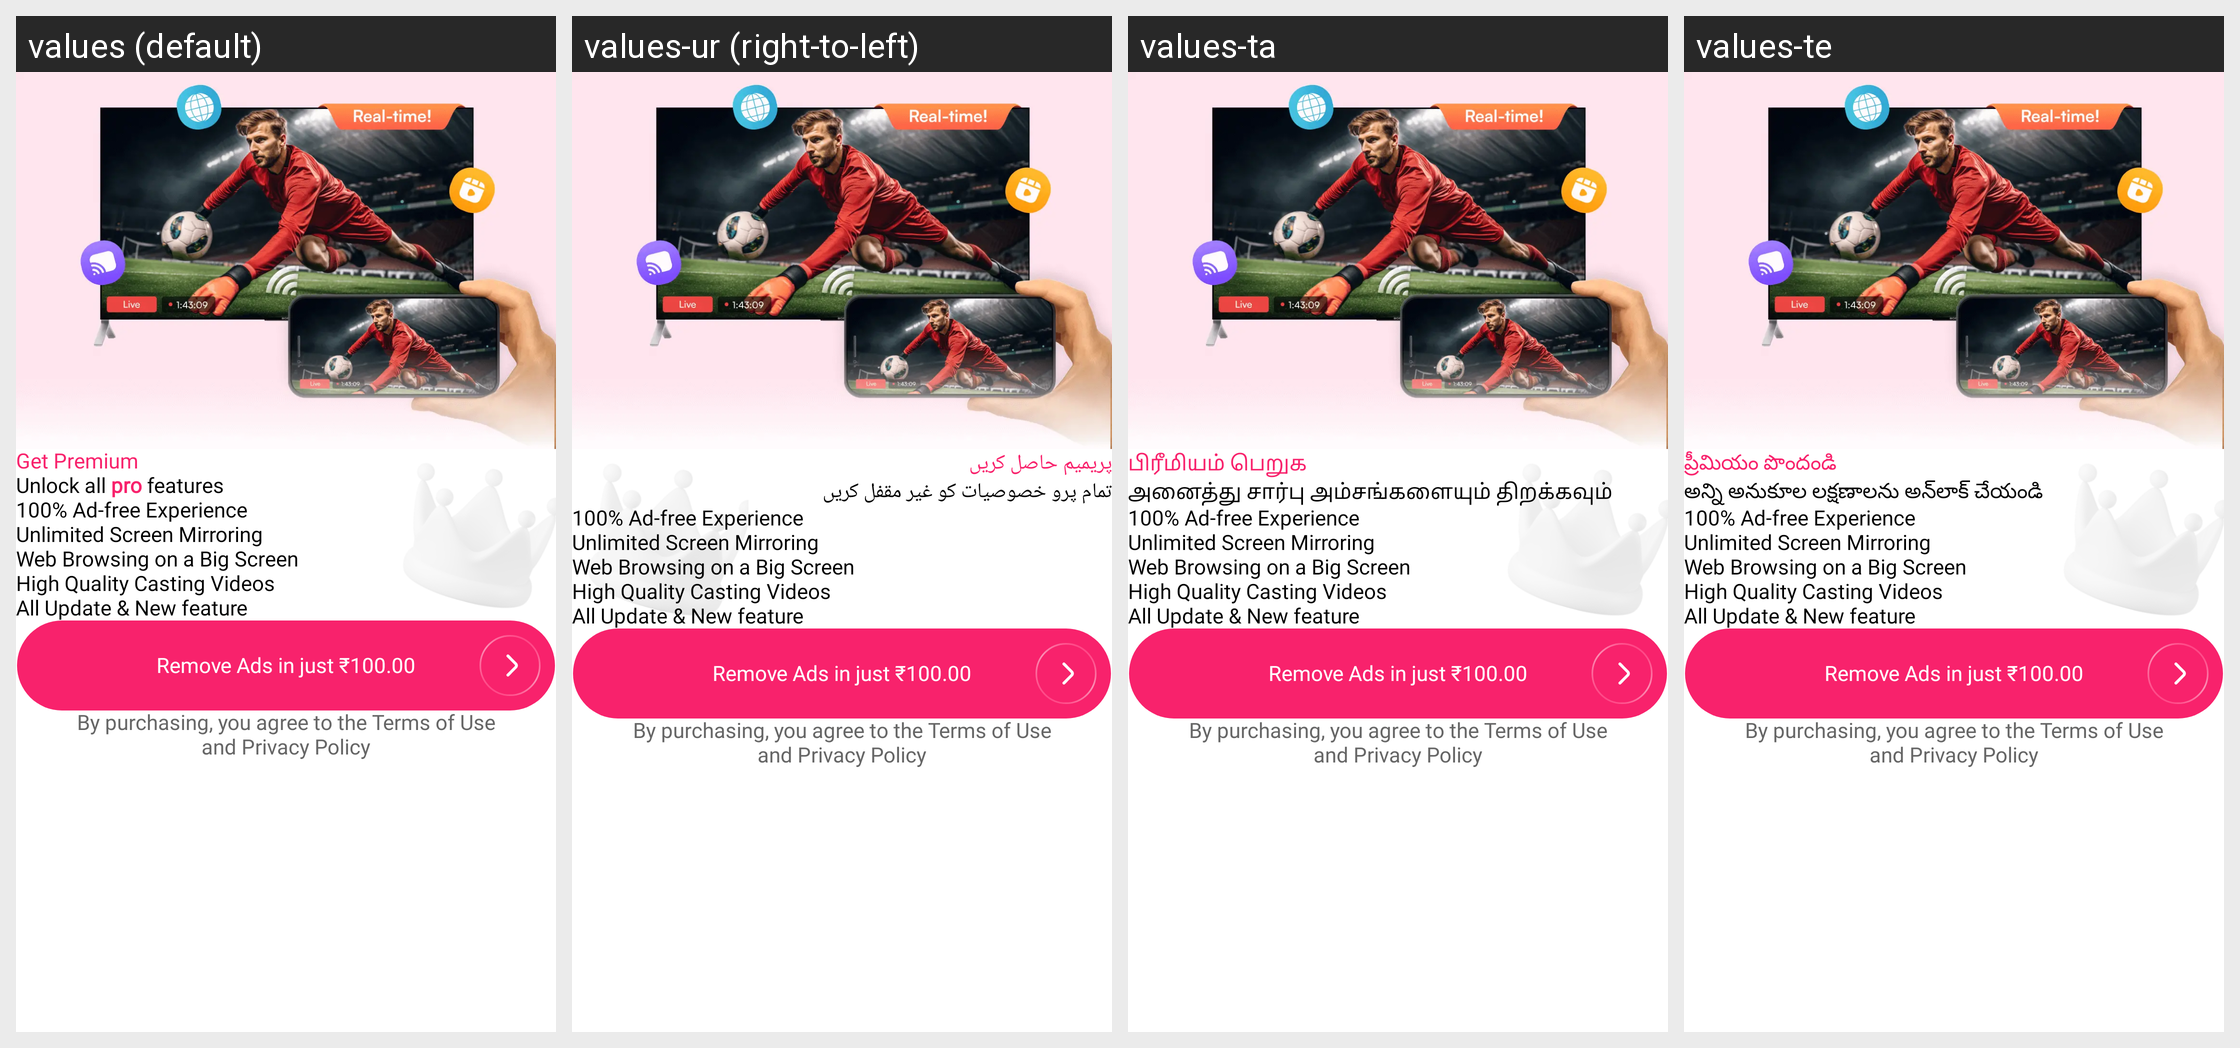

Locale-by-locale string values for the Android screen shown in this grid:
Android screen res/layout/activity_premium.xml rendered under 4 locales, left to right: values (default), values-ur (right-to-left), values-ta, values-te. Device: Nexus 5 (rendered at 1080×1920; each locale shown at half size, 540×960, under a caption strip naming it); theme Theme.CastToTV.
Other locales in the repository, not shown: values-ar, values-bn, values-de, values-es, values-fa, values-fr, values-gu, values-ha, values-hi, values-in, values-it, values-ja, values-jv, values-ko, values-mr, values-nl, values-pa, values-pl, values-pt, values-ru, values-sv, values-sw, values-th, values-tr, values-vi, values-zh.
Strings drawn on this screen, with the default value and each locale's value (text and hints the layout hard-codes, and strings that could not be matched under every locale, appear in the picture but are not listed):

get_premium
  values: Get Premium
  values-ur: پریمیم حاصل کریں
  values-ta: பிரீமியம் பெறுக
  values-te: ప్రీమియం పొందండి

unlock_all_pro_features
  values: Unlock all pro features
  values-ur: تمام پرو خصوصیات کو غیر مقفل کریں
  values-ta: அனைத்து சார்பு அம்சங்களையும் திறக்கவும்
  values-te: అన్ని అనుకూల లక్షణాలను అన్‌లాక్ చేయండి

by_purchasing
  values: By purchasing, you agree to the Terms of Use
      and Privacy Policy
  values-ur: By purchasing, you agree to the Terms of Use
      and Privacy Policy
  values-ta: By purchasing, you agree to the Terms of Use
      and Privacy Policy
  values-te: By purchasing, you agree to the Terms of Use
      and Privacy Policy
